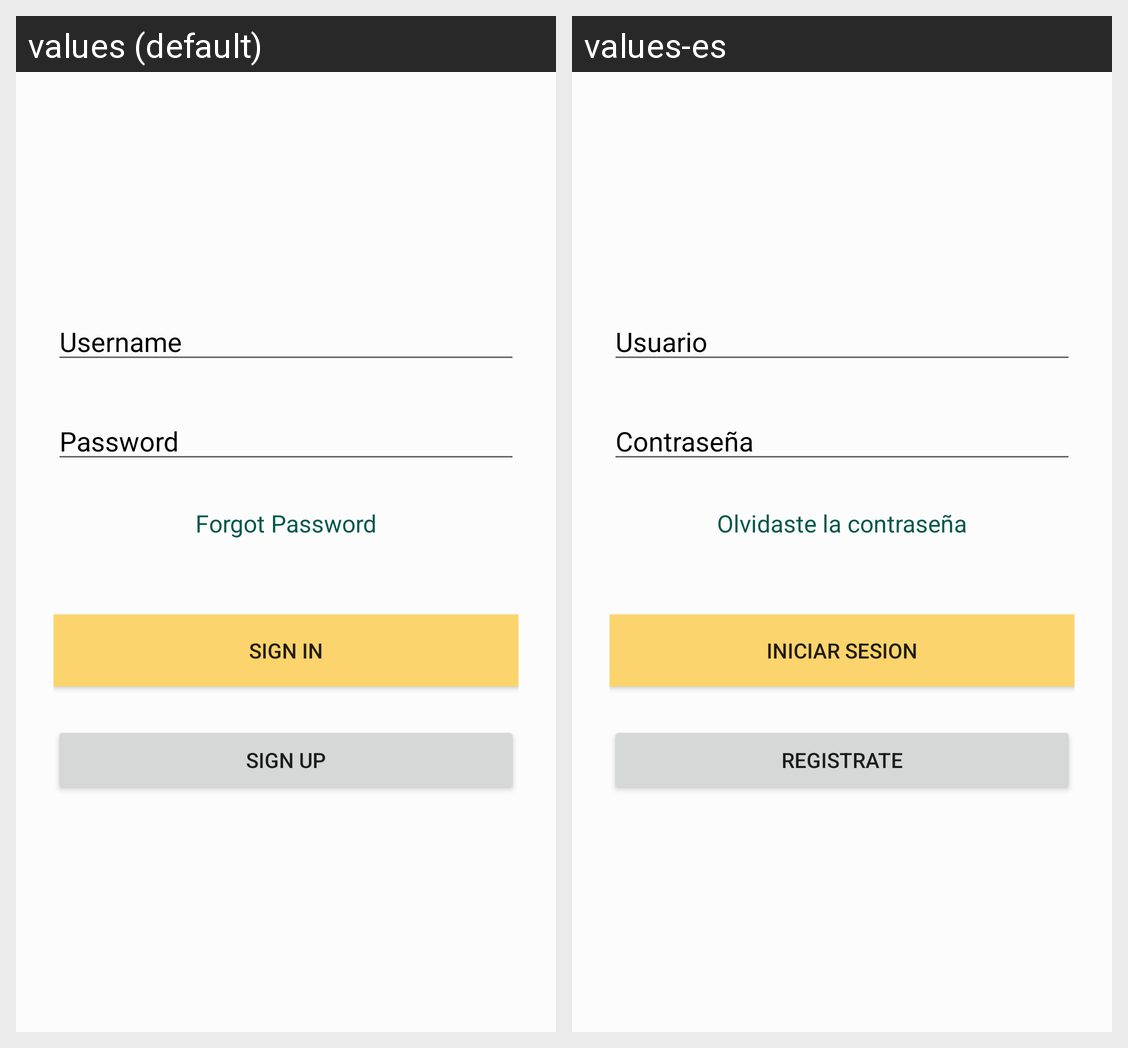

Here is an Android app screen in its default locale and in the app's own translations. Write out the translated-string differences for the strings that appear on this screen.
Android screen res/layout/sign_in.xml rendered under 2 locales, left to right: values (default), values-es. Device: Nexus 5 (rendered at 1080×1920; each locale shown at half size, 540×960, under a caption strip naming it); theme AppTheme.
Strings drawn on this screen, with the default value and each locale's value (text and hints the layout hard-codes, and strings that could not be matched under every locale, appear in the picture but are not listed):

signInUsernameHint
  values: Username
  values-es: Usuario

signInPasswordHint
  values: Password
  values-es: Contraseña

signInForgotPassLabel
  values: Forgot Password
  values-es: Olvidaste la contraseña

signInButton
  values: Sign in
  values-es: Iniciar Sesion

signUpButton
  values: Sign up
  values-es: Registrate
